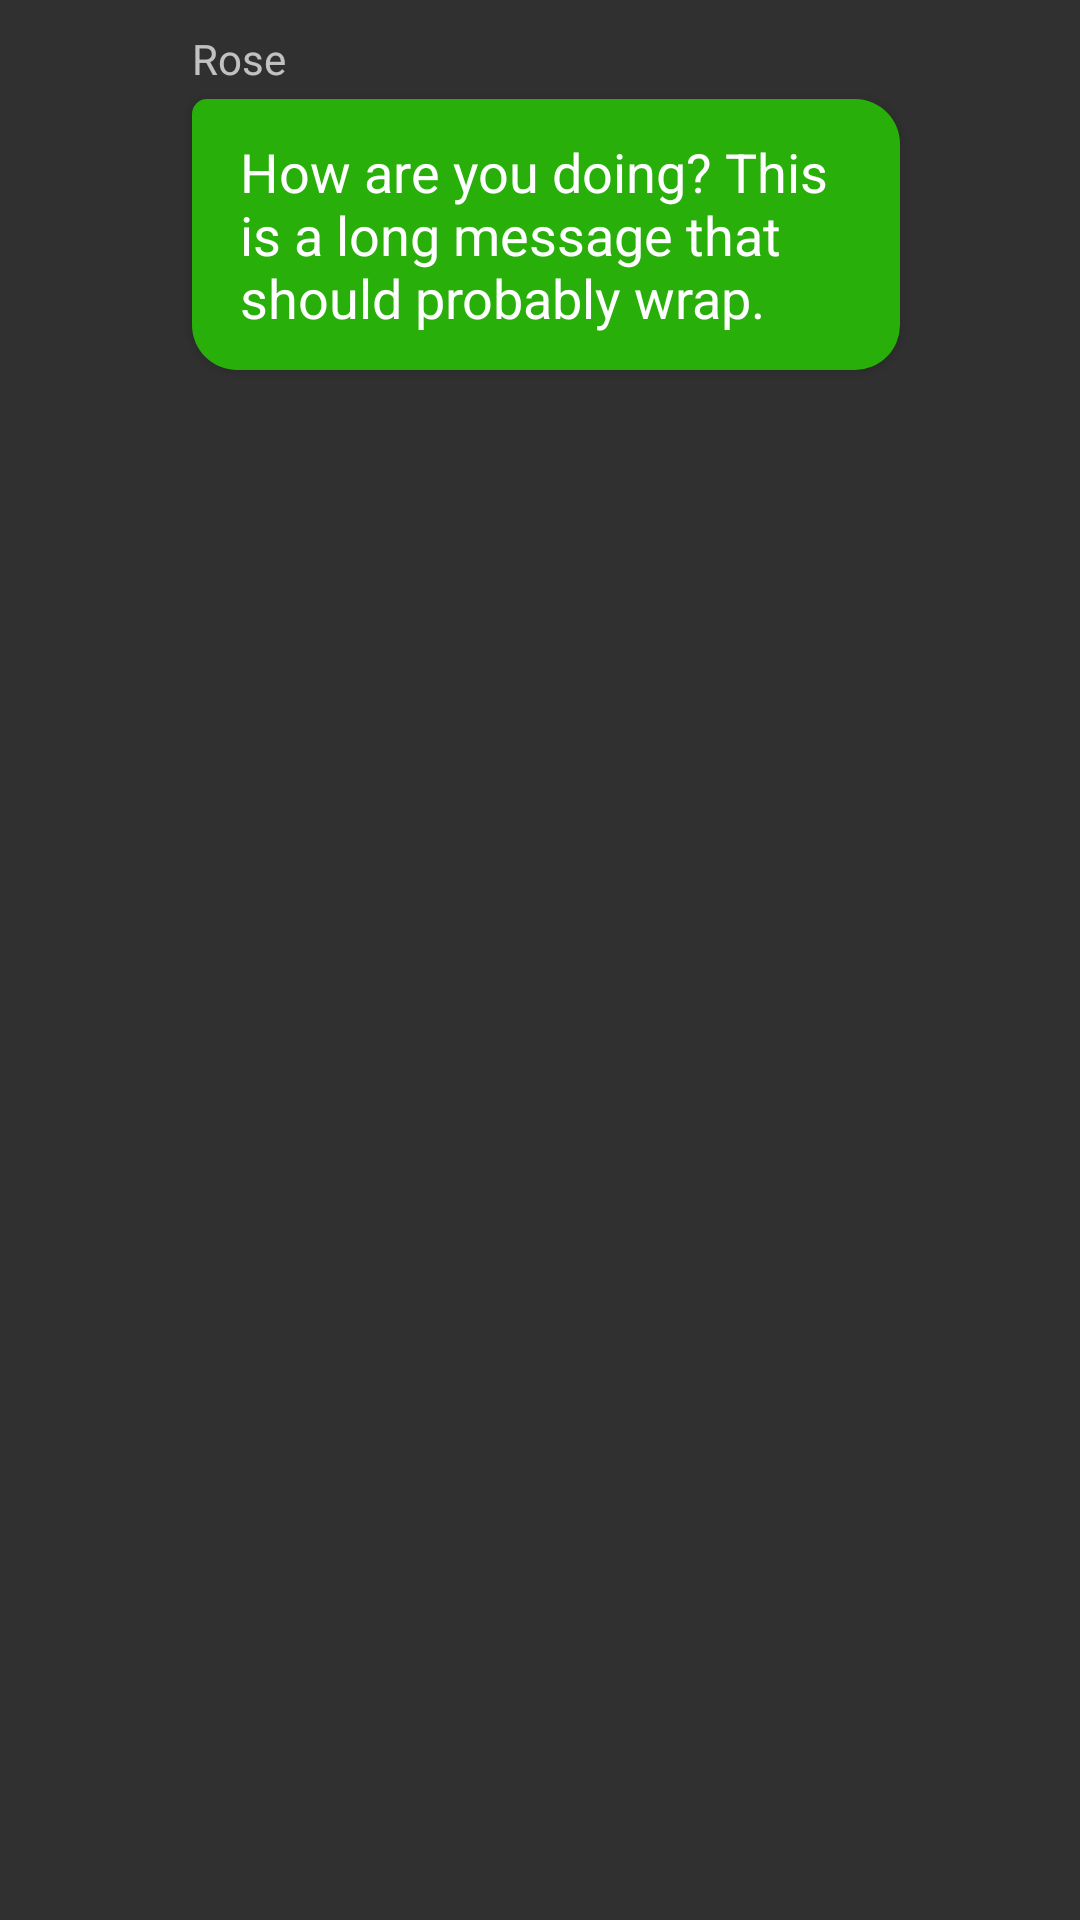

The Android layout XML behind this screen, and the referenced resources:
<!-- AndroidManifest.xml: application theme Theme.Design.NoActionBar -->
<!-- res/layout/their_message.xml -->
<?xml version="1.0" encoding="utf-8"?>
<RelativeLayout xmlns:android="http://schemas.android.com/apk/res/android"
    android:layout_width="match_parent"
    android:layout_height="wrap_content"
    android:paddingVertical="10dp"
    android:paddingLeft="15dp"
    android:paddingRight="60dp"
    android:clipToPadding="false">

    <View
        android:id="@+id/avatar"
        android:layout_alignParentLeft="true"
        android:scaleType="centerInside"
        android:background="@drawable/circle"
        android:layout_width="34dp"
        android:layout_height="34dp" />

    <TextView
        android:id="@+id/name"
        android:layout_marginLeft="15dp"
        android:layout_toRightOf="@+id/avatar"
        android:layout_alignTop="@+id/avatar"
        android:layout_width="wrap_content"
        android:layout_height="wrap_content"
        android:paddingBottom="4dp"
        android:text="Rose"/>

    <TextView
        android:layout_width="wrap_content"
        android:layout_height="wrap_content"
        android:id="@+id/message_body"
        android:layout_below="@+id/name"
        android:layout_alignLeft="@+id/name"
        android:background="@drawable/their_message"
        android:paddingVertical="12dp"
        android:paddingHorizontal="16dp"
        android:elevation="2dp"
        android:textSize="18dp"
        android:textColor="@color/white"
        android:text="How are you doing? This is a long message that should probably wrap."
        />
</RelativeLayout>
<!-- resources referenced by this layout -->
<resources>
  <!-- drawable their_message (drawable) -->
  <shape xmlns:android="http://schemas.android.com/apk/res/android"
      android:shape="rectangle">
      <solid android:color="#28AF0A" />
      <corners android:topLeftRadius="5dp" android:radius="15dp" />
  </shape>
  <!-- not gathered from this repository: default colours our renderer supplied (Android Studio template values) -->
  <color name="white">#FFFFFFFF</color>
</resources>
